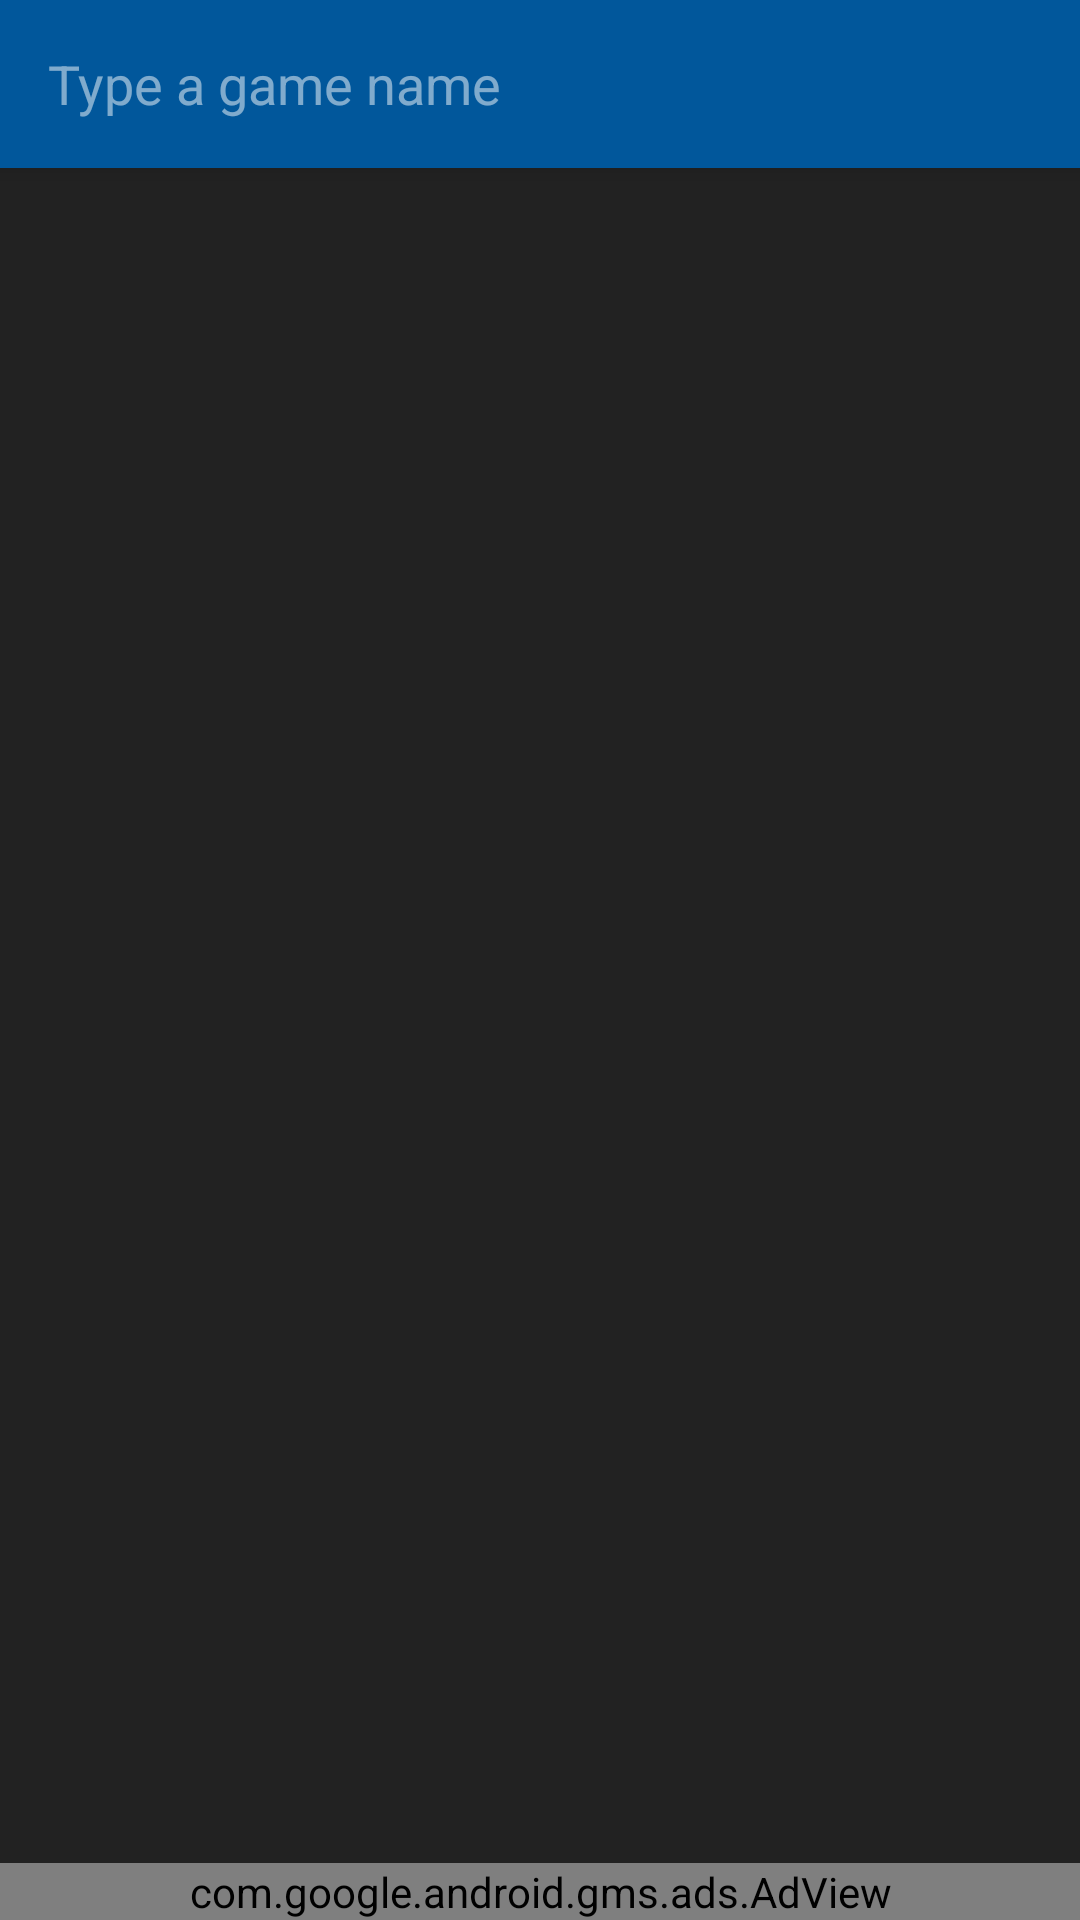

Write the Android layout XML for this screen, with the resource values it uses.
<!-- AndroidManifest.xml: activity theme AppTheme.NoActionBar -->
<!-- res/layout/activity_add_game.xml -->
<?xml version="1.0" encoding="utf-8"?>
<android.support.design.widget.CoordinatorLayout xmlns:android="http://schemas.android.com/apk/res/android"
    xmlns:app="http://schemas.android.com/apk/res-auto"
    xmlns:tools="http://schemas.android.com/tools"
    xmlns:ads="http://schemas.android.com/apk/res-auto"
    android:layout_width="match_parent"
    android:layout_height="match_parent"
    tools:context="com.saiyanstudio.gamerack.AddGameActivity">

    <android.support.design.widget.AppBarLayout
        android:layout_width="match_parent"
        android:layout_height="wrap_content"
        android:theme="@style/AppTheme.AppBarOverlay">

        <include layout="@layout/toolbar_search" />

    </android.support.design.widget.AppBarLayout>

    <include layout="@layout/content_add_game" />

    <com.google.android.gms.ads.AdView
        android:id="@+id/adView"
        android:layout_gravity="bottom"
        android:layout_width="match_parent"
        android:layout_height="wrap_content"
        android:layout_centerHorizontal="true"
        android:layout_alignParentBottom="true"
        ads:adSize="BANNER"
        app:adUnitId="@string/ad_banner_ad_unit_id" />

</android.support.design.widget.CoordinatorLayout>
<!-- res/layout/toolbar_search.xml (included above) -->
<?xml version="1.0" encoding="utf-8"?>
<android.support.v7.widget.Toolbar xmlns:android="http://schemas.android.com/apk/res/android"
    xmlns:app="http://schemas.android.com/apk/res-auto"
    xmlns:tools="http://schemas.android.com/tools"
    android:id="@+id/toolbar_search"
    android:layout_width="match_parent"
    android:layout_height="?attr/actionBarSize"
    android:background="?attr/colorPrimary"
    app:popupTheme="@style/AppTheme.PopupOverlay">

    <RelativeLayout
        android:layout_width="match_parent"
        android:layout_height="wrap_content">

        <AutoCompleteTextView
            android:id="@+id/editText_search"
            android:layout_width="wrap_content"
            android:layout_height="44dp"
            android:layout_alignParentStart="true"
            android:layout_alignParentTop="true"
            android:background="@android:color/transparent"
            android:hint="@string/hint_search"
            android:imeOptions="actionSearch"
            android:inputType="textNoSuggestions"
            android:maxLines="1"
            android:minWidth="250dp"
            android:paddingEnd="44dp"
            tools:ignore="RtlSymmetry" />

        <ImageButton
            android:id="@+id/imageButton_clear"
            android:layout_width="44dp"
            android:layout_height="44dp"
            android:layout_alignEnd="@+id/editText_search"
            android:background="?attr/selectableItemBackgroundBorderless"
            android:contentDescription="@string/button_clear"
            android:src="@drawable/ic_clear_white_24dp" />

    </RelativeLayout>

</android.support.v7.widget.Toolbar>
<!-- res/layout/content_add_game.xml (included above) -->
<?xml version="1.0" encoding="utf-8"?>
<android.support.constraint.ConstraintLayout
    xmlns:android="http://schemas.android.com/apk/res/android"
    android:layout_height="match_parent"
    android:layout_width="match_parent"
    xmlns:app="http://schemas.android.com/apk/res-auto"
    app:layout_behavior="@string/appbar_scrolling_view_behavior">

    <android.support.v7.widget.RecyclerView
        android:id="@+id/recycler_view"
        android:layout_width="match_parent"
        android:layout_height="match_parent"
        android:clipToPadding="false"
        android:paddingBottom="@dimen/layout_paddingBottom_ad"
        android:scrollbarStyle="outsideOverlay"
        android:scrollbars="vertical" />

    <TextView
        android:id="@+id/textView_no_games_found_msg"
        android:layout_width="wrap_content"
        android:layout_height="wrap_content"
        app:layout_constraintLeft_toLeftOf="parent"
        app:layout_constraintRight_toRightOf="parent"
        app:layout_constraintTop_toTopOf="parent"
        app:layout_constraintBottom_toBottomOf="parent"
        android:visibility="gone"
        android:text="@string/msg_no_game_found" />

    <ProgressBar
        android:id="@+id/progressBar"
        android:visibility="gone"
        android:layout_width="wrap_content"
        android:layout_height="wrap_content"
        app:layout_constraintLeft_toLeftOf="parent"
        app:layout_constraintRight_toRightOf="parent"
        app:layout_constraintTop_toTopOf="parent"
        app:layout_constraintBottom_toBottomOf="parent"/>

</android.support.constraint.ConstraintLayout>
<!-- resources referenced by this layout -->
<resources>
  <dimen name="layout_paddingBottom_ad">100dp</dimen>
  <string name="button_clear">Clear</string>
  <string name="hint_search">Type a game name</string>
  <string name="msg_no_game_found">No game found</string>
  <style name="AppTheme.AppBarOverlay" parent="ThemeOverlay.AppCompat.Dark.ActionBar" />
  <style name="AppTheme.PopupOverlay" parent="ThemeOverlay.AppCompat.Dark" />
  <style name="AppTheme.NoActionBar">
          <item name="windowActionBar">false</item>
          <item name="windowNoTitle">true</item>
      </style>
</resources>
